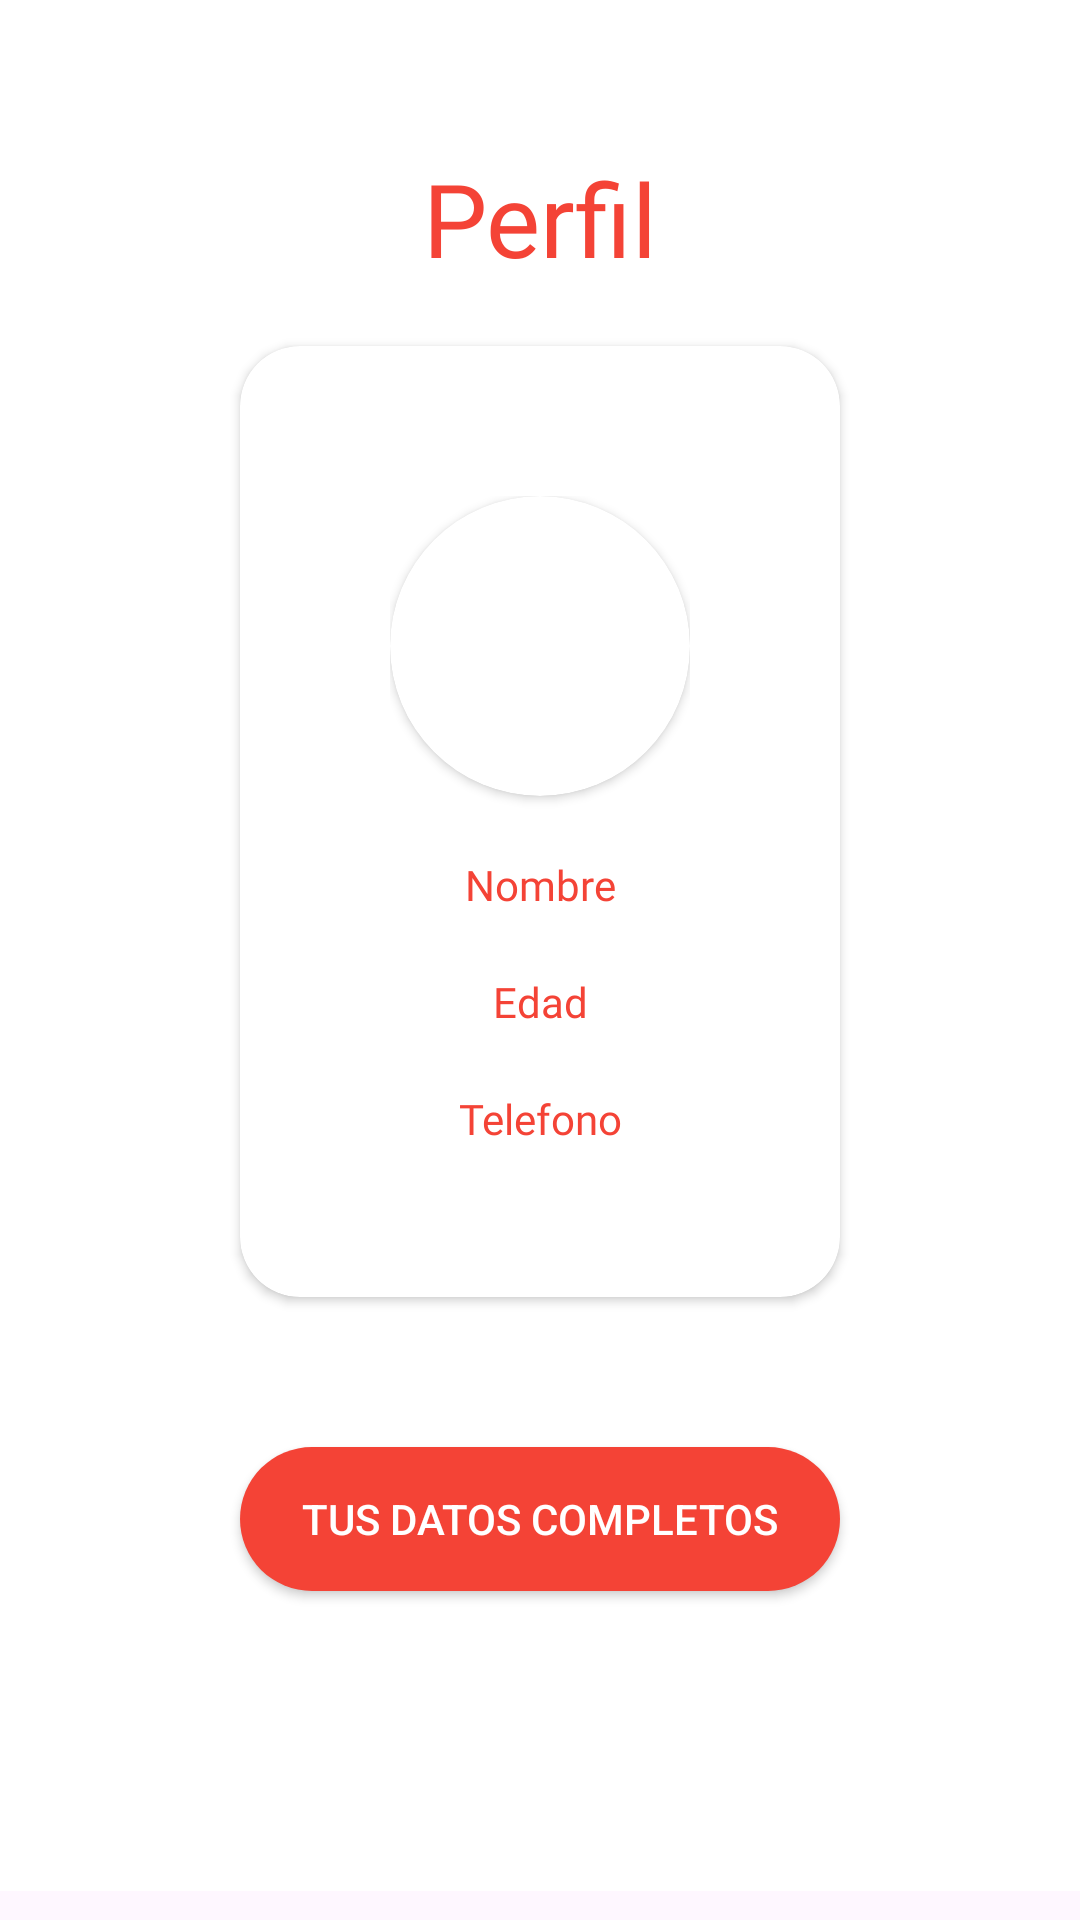

Reconstruct the res/layout file that produces this screen, plus the resources it refers to.
<!-- AndroidManifest.xml: application theme Theme.Last -->
<!-- res/layout/m_fragment_perfil.xml -->
<?xml version="1.0" encoding="utf-8"?>
<ScrollView
    xmlns:android="http://schemas.android.com/apk/res/android"
    xmlns:app="http://schemas.android.com/apk/res-auto"
    xmlns:tools="http://schemas.android.com/tools"
    android:layout_width="match_parent"
    android:layout_height="match_parent"
    tools:context=".view.m_menu.frag.PerfilFragment">


        <androidx.constraintlayout.widget.ConstraintLayout
            android:id="@+id/ConstraintLayout"
            android:layout_width="match_parent"
            android:layout_height="wrap_content"
            android:background="#FFFFFF"
            app:layout_constraintBottom_toBottomOf="parent"
            app:layout_constraintEnd_toEndOf="parent"
            app:layout_constraintStart_toStartOf="parent"
            app:layout_constraintTop_toTopOf="parent">

            <TextView
                android:id="@+id/textView10"
                android:layout_width="wrap_content"
                android:layout_height="wrap_content"
                android:layout_marginTop="50dp"
                android:fontFamily="@font/josefin_sans_semibold"
                android:text="@string/perfil"
                android:textColor="@color/red"
                android:textSize="34sp"
                app:layout_constraintEnd_toEndOf="parent"
                app:layout_constraintStart_toStartOf="parent"
                app:layout_constraintTop_toTopOf="parent" />

            <androidx.cardview.widget.CardView
                android:id="@+id/cardView5"
                android:layout_width="wrap_content"
                android:layout_height="wrap_content"
                android:layout_marginTop="20dp"
                app:cardCornerRadius="20dp"
                app:layout_constraintEnd_toEndOf="parent"
                app:layout_constraintStart_toStartOf="parent"
                app:layout_constraintTop_toBottomOf="@+id/textView10">

                <androidx.constraintlayout.widget.ConstraintLayout
                    android:layout_width="match_parent"
                    android:layout_height="wrap_content"
                    android:background="@drawable/f_outline"
                    android:padding="50dp">

                    <TextView
                        android:id="@+id/perfilFragTelf"
                        android:layout_width="wrap_content"
                        android:layout_height="wrap_content"
                        android:layout_marginTop="20dp"
                        android:fontFamily="@font/josefin_sans_semibold"
                        android:text="@string/telf"
                        android:textColor="@color/red"
                        app:layout_constraintEnd_toEndOf="parent"
                        app:layout_constraintStart_toStartOf="parent"
                        app:layout_constraintTop_toBottomOf="@+id/perfilFragEdad" />

                    <TextView
                        android:id="@+id/perfilFragEdad"
                        android:layout_width="wrap_content"
                        android:layout_height="wrap_content"
                        android:layout_marginTop="20dp"
                        android:fontFamily="@font/josefin_sans_semibold"
                        android:text="@string/edad"
                        android:textColor="@color/red"
                        app:layout_constraintEnd_toEndOf="parent"
                        app:layout_constraintStart_toStartOf="parent"
                        app:layout_constraintTop_toBottomOf="@+id/PerfilFragNom" />

                    <TextView
                        android:id="@+id/PerfilFragNom"
                        android:layout_width="wrap_content"
                        android:layout_height="wrap_content"
                        android:layout_marginTop="20dp"
                        android:fontFamily="@font/josefin_sans_semibold"
                        android:text="@string/name"
                        android:textColor="@color/red"
                        app:layout_constraintEnd_toEndOf="parent"
                        app:layout_constraintStart_toStartOf="parent"
                        app:layout_constraintTop_toBottomOf="@+id/cardView2" />

                    <androidx.cardview.widget.CardView
                        android:id="@+id/cardView2"
                        android:layout_width="100dp"
                        android:layout_height="100dp"
                        app:cardCornerRadius="100dp"
                        app:layout_constraintEnd_toEndOf="parent"
                        app:layout_constraintStart_toStartOf="parent"
                        app:layout_constraintTop_toTopOf="parent">

                        <ImageView
                            android:id="@+id/imagePerfil"
                            android:layout_width="match_parent"
                            android:layout_height="match_parent"
                            android:scaleType="centerCrop"
                            tools:srcCompat="@tools:sample/avatars" />
                    </androidx.cardview.widget.CardView>
                </androidx.constraintlayout.widget.ConstraintLayout>
            </androidx.cardview.widget.CardView>

            <Button
                android:id="@+id/buttonProfileEdit"
                android:layout_width="200dp"
                android:layout_height="wrap_content"
                android:layout_marginTop="50dp"
                android:layout_marginBottom="100dp"
                android:background="@drawable/f_rojo"
                android:text="@string/perfilDatosCom"
                android:textColor="@color/white"
                android:textStyle="normal"
                app:layout_constraintBottom_toBottomOf="parent"
                app:layout_constraintEnd_toEndOf="parent"
                app:layout_constraintStart_toStartOf="parent"
                app:layout_constraintTop_toBottomOf="@+id/cardView5" />

        </androidx.constraintlayout.widget.ConstraintLayout>

</ScrollView>
<!-- resources referenced by this layout -->
<resources>
  <color name="red">#F44336</color>
  <color name="white">#FFFFFFFF</color>
  <!-- drawable f_rojo (drawable) -->
  <?xml version="1.0" encoding="utf-8"?>
  <shape xmlns:android="http://schemas.android.com/apk/res/android">
  <solid android:color="@color/red"/>
      <corners android:radius="500dp"/>
  
  </shape>
  <string name="edad">Edad</string>
  <string name="name">Nombre</string>
  <string name="perfil">Perfil</string>
  <string name="perfilDatosCom">Tus Datos Completos</string>
  <string name="telf">Telefono</string>
  <style name="Theme.Last" parent="Base.Theme.Last" />
  <style name="Base.Theme.Last" parent="Theme.Material3.DayNight.NoActionBar">
          <item name="colorPrimary">@color/red</item>
          <item name="colorPrimaryVariant">@color/orange_red</item>
  
      </style>
  <color name="orange_red">#FF5722</color>
</resources>
